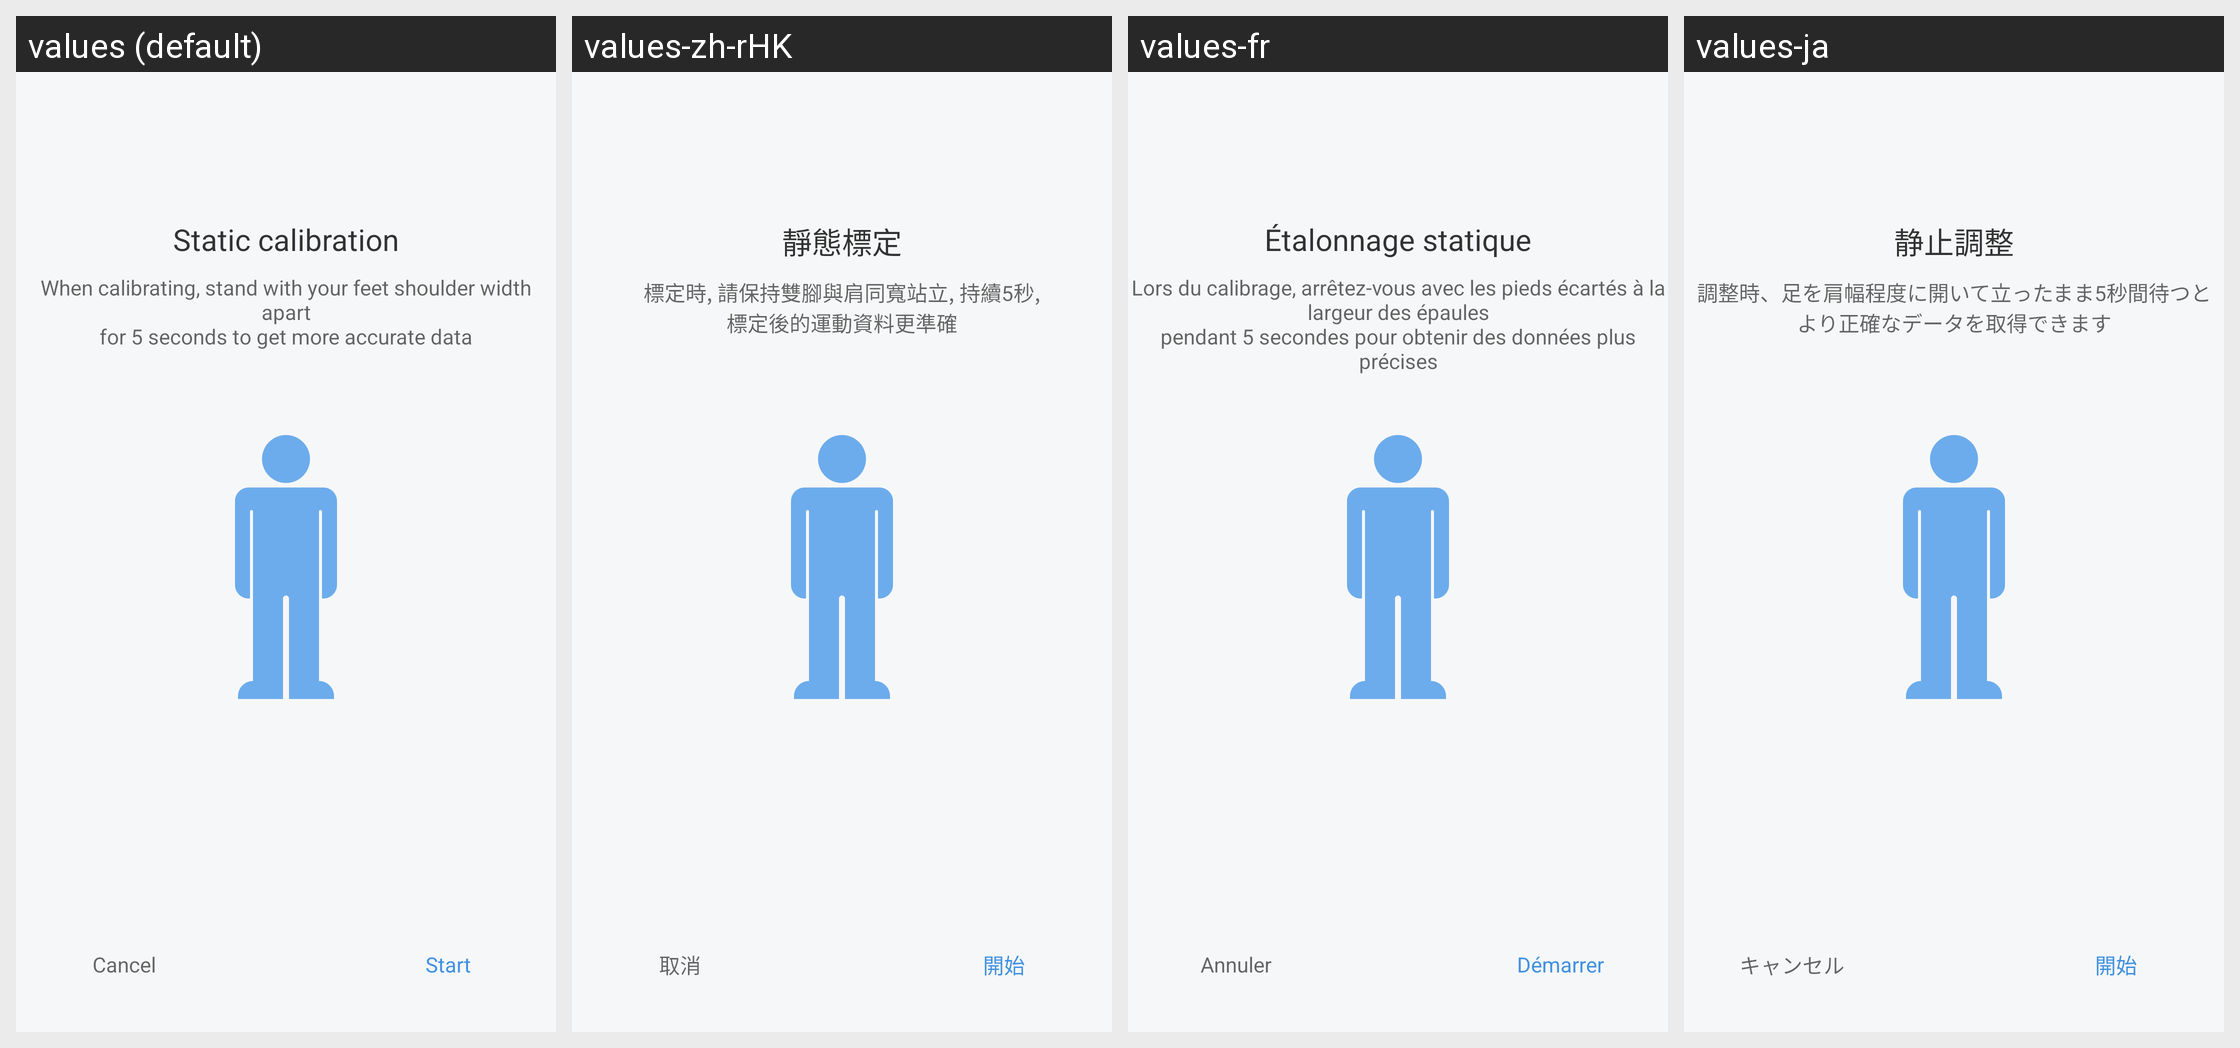

Translations of the strings shown on this Android screen, per locale in the grid:
Android screen res/layout/activity_shoes_calibrate.xml rendered under 4 locales, left to right: values (default), values-zh-rHK, values-fr, values-ja. Device: Nexus 5 (rendered at 1080×1920; each locale shown at half size, 540×960, under a caption strip naming it); theme FullScreenStyle.
Other locales in the repository, not shown: values-af, values-am, values-ar, values-az-rAZ, values-bn, values-ca, values-cs, values-da, values-de, values-en-rAU, values-en-rGB, values-en-rIN, values-en-rSS, values-es, values-es-rES, values-es-rUS, values-et-rEE, values-eu-rES, values-fa, values-fa-rIR, values-fi, values-fr-rCA, values-gl-rES, values-gu, values-gu-rIN, values-ha-rNG, values-hr, values-hu, values-hy-rAM, values-in, values-is-rIS, values-it, values-iw, values-iw-rIL, values-ka-rGE, values-kk-rKZ, values-km-rKH, values-kn, values-ko, values-ky-rKG, values-lo-rLA, values-lt, values-lv, values-mk-rMK, values-ml, values-mn-rMN, values-mr, values-ms, values-ms-rMY, values-nb, values-ne-rIN, values-ne-rNP, values-nl, values-or-rIN, values-pa, values-pl, values-pt, values-pt-rBR, values-pt-rPT, values-ro, values-si-rLK, values-sk, values-sl, values-sq-rAL, values-sr, values-sv, values-sw, values-ta, values-te, values-tl, values-tr, values-ur, values-ur-rIN, values-ur-rPK, values-uz-rUZ, values-vi, values-zh-rCN, values-zh-rTW, values-zu.
Strings drawn on this screen, with the default value and each locale's value (text and hints the layout hard-codes, and strings that could not be matched under every locale, appear in the picture but are not listed):

shoes_setting_calibrate
  values: Static calibration
  values-zh-rHK: 靜態標定
  values-fr: Étalonnage statique
  values-ja: 静止調整

shoes_setting_calibrate_sub_tips
  values: When calibrating, stand with your feet shoulder width apart
      for 5 seconds to get more accurate data
  values-zh-rHK: 標定時, 請保持雙腳與肩同寬站立, 持續5秒,
      標定後的運動資料更準確
  values-fr: Lors du calibrage, arrêtez-vous avec les pieds écartés à la largeur des épaules
      pendant 5 secondes pour obtenir des données plus précises
  values-ja: 調整時、足を肩幅程度に開いて立ったまま5秒間待つと
      より正確なデータを取得できます

cancel
  values: Cancel
  values-zh-rHK: 取消
  values-fr: Annuler
  values-ja: キャンセル

shoes_start
  values: Start
  values-zh-rHK: 開始
  values-fr: Démarrer
  values-ja: 開始
